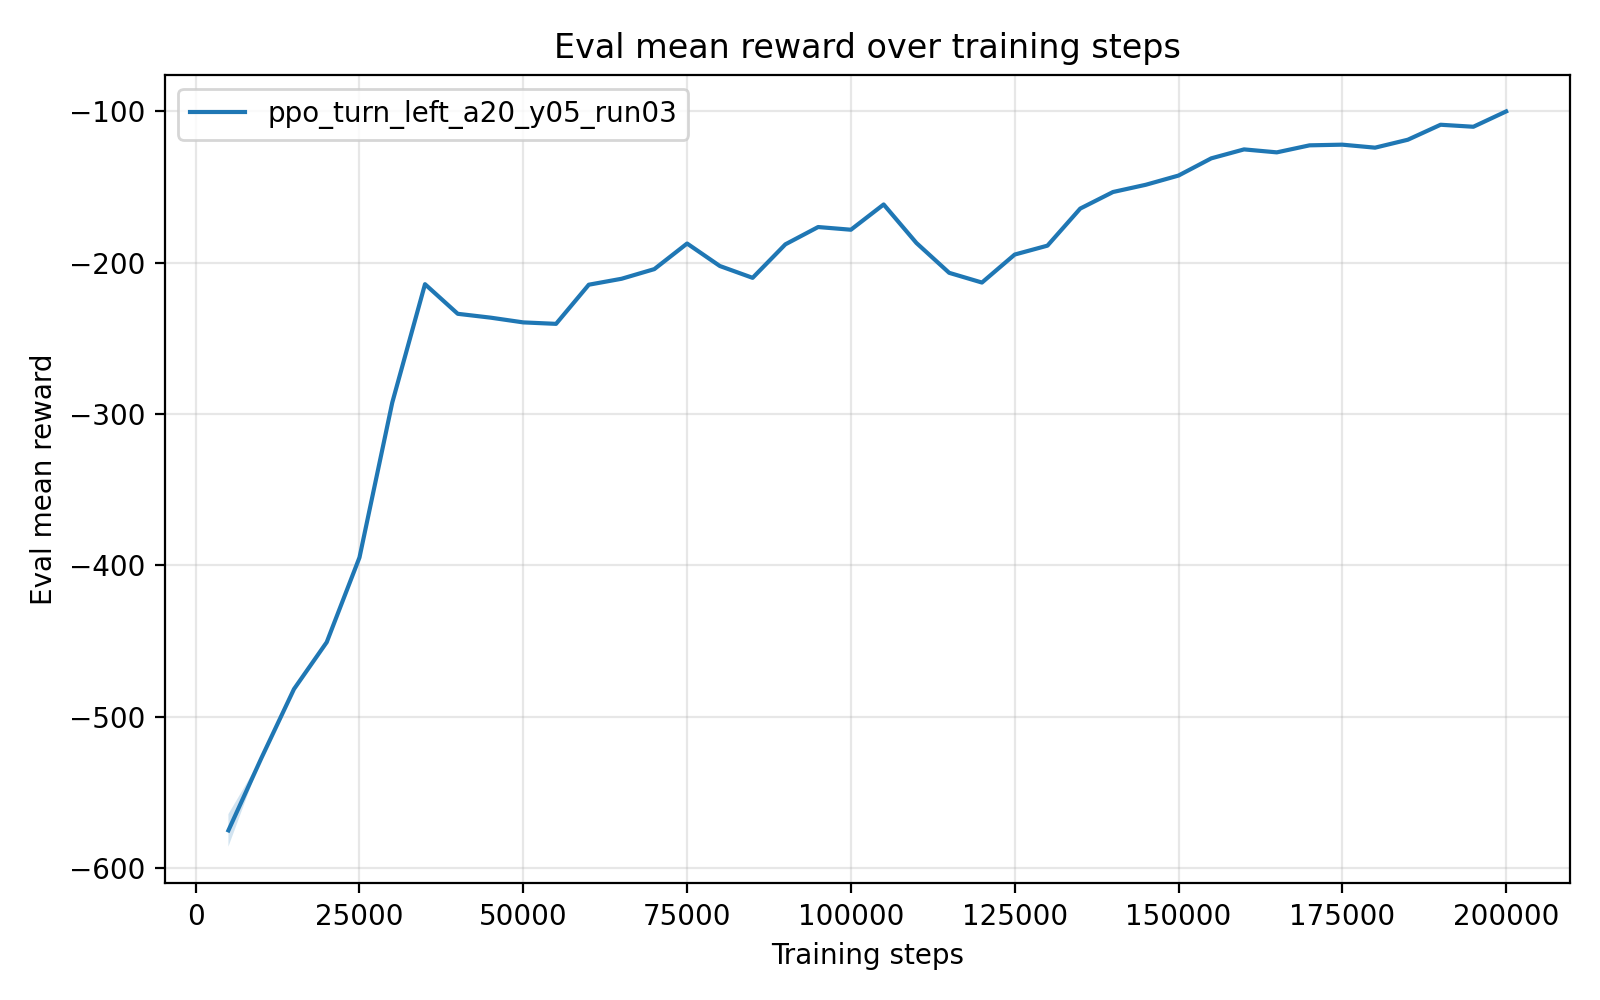

Data behind this chart, as committed beside it:
timesteps, mean_reward, std_reward, min_reward, max_reward
5.000000000000000000e+03, -5.752587406000000101e+02, 1.076881480000001723e+01, -5.806431479999999965e+02, -5.537211109999999508e+02
1.000000000000000000e+04, -5.277291999999999916e+02, 0.000000000000000000e+00, -5.277291999999999916e+02, -5.277291999999999916e+02
1.500000000000000000e+04, -4.818838799999999765e+02, 0.000000000000000000e+00, -4.818838799999999765e+02, -4.818838799999999765e+02
2.000000000000000000e+04, -4.508842440000000238e+02, 0.000000000000000000e+00, -4.508842440000000238e+02, -4.508842440000000238e+02
2.500000000000000000e+04, -3.948794159999999920e+02, 0.000000000000000000e+00, -3.948794159999999920e+02, -3.948794159999999920e+02
3.000000000000000000e+04, -2.925534109999999828e+02, 0.000000000000000000e+00, -2.925534109999999828e+02, -2.925534109999999828e+02
3.500000000000000000e+04, -2.142790430000000015e+02, 0.000000000000000000e+00, -2.142790430000000015e+02, -2.142790430000000015e+02
4.000000000000000000e+04, -2.338448460000000182e+02, 2.842170943040400743e-14, -2.338448459999999898e+02, -2.338448459999999898e+02
4.500000000000000000e+04, -2.363822560000000124e+02, 0.000000000000000000e+00, -2.363822560000000124e+02, -2.363822560000000124e+02
5.000000000000000000e+04, -2.395214300000000094e+02, 0.000000000000000000e+00, -2.395214300000000094e+02, -2.395214300000000094e+02
5.500000000000000000e+04, -2.404867650000000197e+02, 2.842170943040400743e-14, -2.404867649999999912e+02, -2.404867649999999912e+02
6.000000000000000000e+04, -2.146148369999999943e+02, 0.000000000000000000e+00, -2.146148369999999943e+02, -2.146148369999999943e+02
6.500000000000000000e+04, -2.106850870000000100e+02, 0.000000000000000000e+00, -2.106850870000000100e+02, -2.106850870000000100e+02
7.000000000000000000e+04, -2.043048850000000130e+02, 0.000000000000000000e+00, -2.043048850000000130e+02, -2.043048850000000130e+02
7.500000000000000000e+04, -1.873935189999999977e+02, 0.000000000000000000e+00, -1.873935189999999977e+02, -1.873935189999999977e+02
8.000000000000000000e+04, -2.022573099999999897e+02, 0.000000000000000000e+00, -2.022573099999999897e+02, -2.022573099999999897e+02
8.500000000000000000e+04, -2.100786730000000375e+02, 2.842170943040400743e-14, -2.100786730000000091e+02, -2.100786730000000091e+02
9.000000000000000000e+04, -1.879306300000000078e+02, 0.000000000000000000e+00, -1.879306300000000078e+02, -1.879306300000000078e+02
9.500000000000000000e+04, -1.764948320000000024e+02, 0.000000000000000000e+00, -1.764948320000000024e+02, -1.764948320000000024e+02
1.000000000000000000e+05, -1.782760470000000055e+02, 0.000000000000000000e+00, -1.782760470000000055e+02, -1.782760470000000055e+02
1.050000000000000000e+05, -1.615794119999999907e+02, 0.000000000000000000e+00, -1.615794119999999907e+02, -1.615794119999999907e+02
1.100000000000000000e+05, -1.870323129999999878e+02, 0.000000000000000000e+00, -1.870323129999999878e+02, -1.870323129999999878e+02
1.150000000000000000e+05, -2.067622170000000210e+02, 2.842170943040400743e-14, -2.067622169999999926e+02, -2.067622169999999926e+02
1.200000000000000000e+05, -2.131869419999999877e+02, 0.000000000000000000e+00, -2.131869419999999877e+02, -2.131869419999999877e+02
1.250000000000000000e+05, -1.946852370000000008e+02, 0.000000000000000000e+00, -1.946852370000000008e+02, -1.946852370000000008e+02
1.300000000000000000e+05, -1.887967189999999960e+02, 0.000000000000000000e+00, -1.887967189999999960e+02, -1.887967189999999960e+02
1.350000000000000000e+05, -1.643043560000000127e+02, 0.000000000000000000e+00, -1.643043560000000127e+02, -1.643043560000000127e+02
1.400000000000000000e+05, -1.533505189999999914e+02, 0.000000000000000000e+00, -1.533505189999999914e+02, -1.533505189999999914e+02
1.450000000000000000e+05, -1.485716109999999901e+02, 0.000000000000000000e+00, -1.485716109999999901e+02, -1.485716109999999901e+02
1.500000000000000000e+05, -1.424735149999999919e+02, 0.000000000000000000e+00, -1.424735149999999919e+02, -1.424735149999999919e+02
1.550000000000000000e+05, -1.311000600000000134e+02, 0.000000000000000000e+00, -1.311000600000000134e+02, -1.311000600000000134e+02
1.600000000000000000e+05, -1.251834849999999904e+02, 1.421085471520200372e-14, -1.251834850000000046e+02, -1.251834850000000046e+02
1.650000000000000000e+05, -1.271424240000000054e+02, 0.000000000000000000e+00, -1.271424240000000054e+02, -1.271424240000000054e+02
1.700000000000000000e+05, -1.225020209999999850e+02, 1.421085471520200372e-14, -1.225020209999999992e+02, -1.225020209999999992e+02
1.750000000000000000e+05, -1.220571139999999986e+02, 0.000000000000000000e+00, -1.220571139999999986e+02, -1.220571139999999986e+02
1.800000000000000000e+05, -1.240424500000000023e+02, 0.000000000000000000e+00, -1.240424500000000023e+02, -1.240424500000000023e+02
1.850000000000000000e+05, -1.187957789999999960e+02, 0.000000000000000000e+00, -1.187957789999999960e+02, -1.187957789999999960e+02
1.900000000000000000e+05, -1.088937800000000209e+02, 1.421085471520200372e-14, -1.088937800000000067e+02, -1.088937800000000067e+02
1.950000000000000000e+05, -1.102254850000000062e+02, 0.000000000000000000e+00, -1.102254850000000062e+02, -1.102254850000000062e+02
2.000000000000000000e+05, -1.000918889999999948e+02, 0.000000000000000000e+00, -1.000918889999999948e+02, -1.000918889999999948e+02
